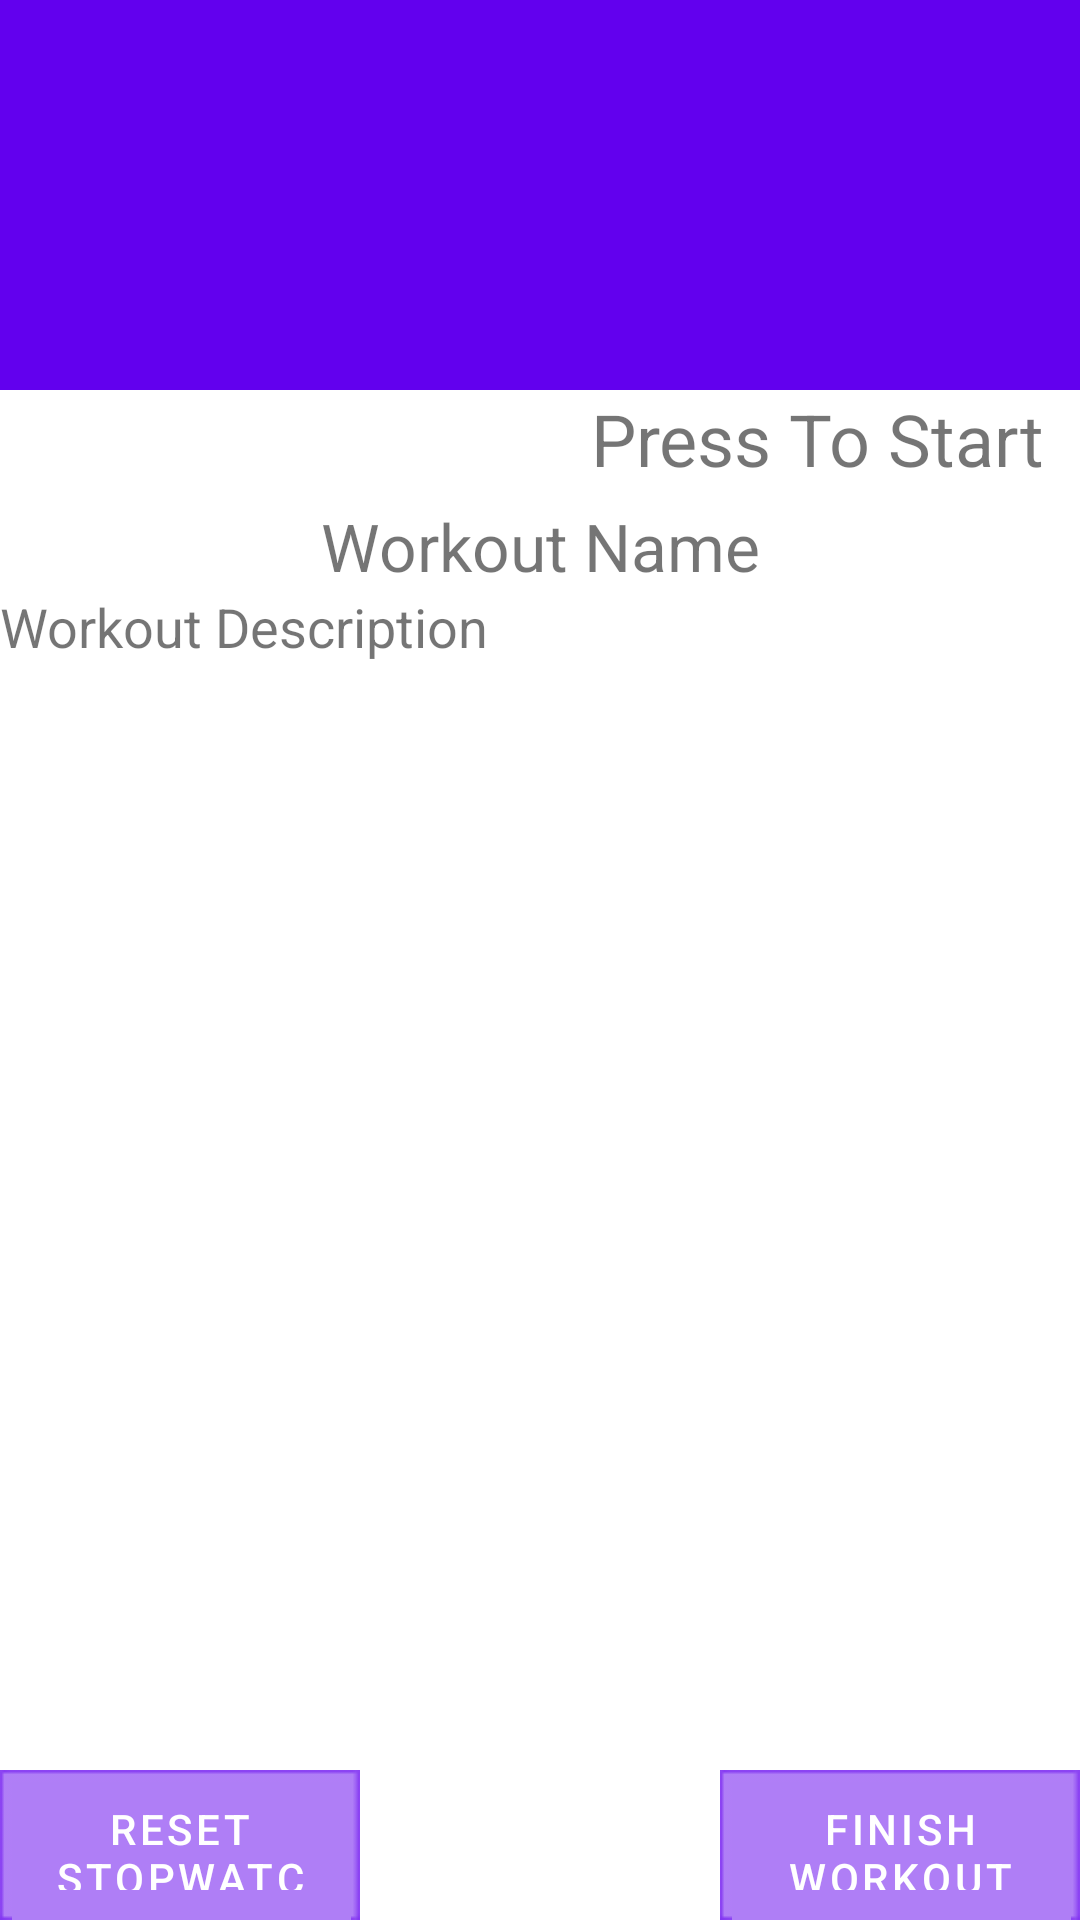

Here is an Android app screen rendered from its layout file. Give the layout XML and the strings, colors and styles it references.
<!-- AndroidManifest.xml: fallback theme Theme.MaterialComponents.DayNight.NoActionBar -->
<!-- res/layout/stopwatch_tab.xml -->
<?xml version="1.0" encoding="utf-8"?>

<RelativeLayout xmlns:android="http://schemas.android.com/apk/res/android"
    android:layout_width="fill_parent"
    android:layout_height="fill_parent"
    android:orientation="vertical" >

    <Button
        android:id="@+id/start_stop_button"
        android:layout_width="match_parent"
        android:layout_height="130dp"
        android:layout_alignParentTop="true"
        android:layout_gravity="top"
        android:background="@drawable/background_main"
        android:minWidth="150dip"
        android:onClick="onStartStopClicked"
        android:textColor="@android:color/white"
        android:textSize="69dp" />

    <TextView
        android:id="@+id/state_label"
        android:layout_width="163dp"
        android:layout_height="wrap_content"
        android:layout_alignParentRight="true"
        android:layout_below="@+id/start_stop_button"
        android:text="@string/workoutstate_default_label"
        android:textSize="24sp" />

    <LinearLayout
        android:id="@+id/description_header"
        android:layout_width="fill_parent"
        android:layout_height="wrap_content"
        android:layout_below="@+id/state_label"
        android:layout_above="@+id/reset_button"
        android:orientation="vertical" >

        <TextView
            android:id="@+id/workout_name_time"
            android:layout_width="match_parent"
            android:layout_height="wrap_content"
            android:gravity="center"
            android:paddingTop="5dp"
            android:text="Workout Name"
            android:textSize="22sp" />

        <ScrollView
            android:id="@+id/text_workout_desc_scroll"
            android:layout_width="fill_parent"
            android:layout_height="fill_parent" >

            <TextView
                android:id="@+id/workout_des_time"
                android:layout_width="match_parent"
                android:layout_height="263dp"
                android:gravity="center_vertical"
                android:text="@string/workoutdes_default_label"
                android:textSize="18sp" />

        </ScrollView>
    </LinearLayout>

    <Button
        android:id="@+id/reset_button"
        style="@style/finishButton"
        android:layout_width="120dp"
        android:layout_height="50dp"
        android:layout_alignParentBottom="true"
        android:layout_alignParentLeft="true"
        android:onClick="onResetClicked"
        android:text="@string/reset_stopwatch_label"
        android:textColor="@android:color/white" />

    <Button
        android:id="@+id/finish_workout_button"
        style="@style/finishButton"
        android:layout_width="120dp"
        android:layout_height="50dp"
        android:layout_alignParentBottom="true"
        android:layout_alignParentRight="true"
        android:onClick="onFinishedClicked"
        android:text="@string/finish_label"
        android:textColor="@android:color/white"  />

</RelativeLayout>
<!-- resources referenced by this layout -->
<resources>
  <!-- drawable background_main: png bitmap (drawable, 78584 bytes) -->
  <string name="finish_label">Finish Workout</string>
  <string name="reset_stopwatch_label">Reset Stopwatch</string>
  <string name="workoutdes_default_label">Workout Description</string>
  <string name="workoutstate_default_label">Press To Start</string>
  <style name="finishButton">
          <item name="android:background">@drawable/rad_button</item>
      </style>
  <!-- drawable rad_button (drawable) -->
  <?xml version="1.0" encoding="utf-8"?>
  <selector xmlns:android="http://schemas.android.com/apk/res/android">
      <item android:drawable="@drawable/grey_button_pressed"
            android:state_pressed="true" />
        <item android:drawable="@drawable/grey_button_focused"
            android:state_focused="true" />
    
      <item android:drawable="@drawable/grey_button" />
  </selector>
</resources>
